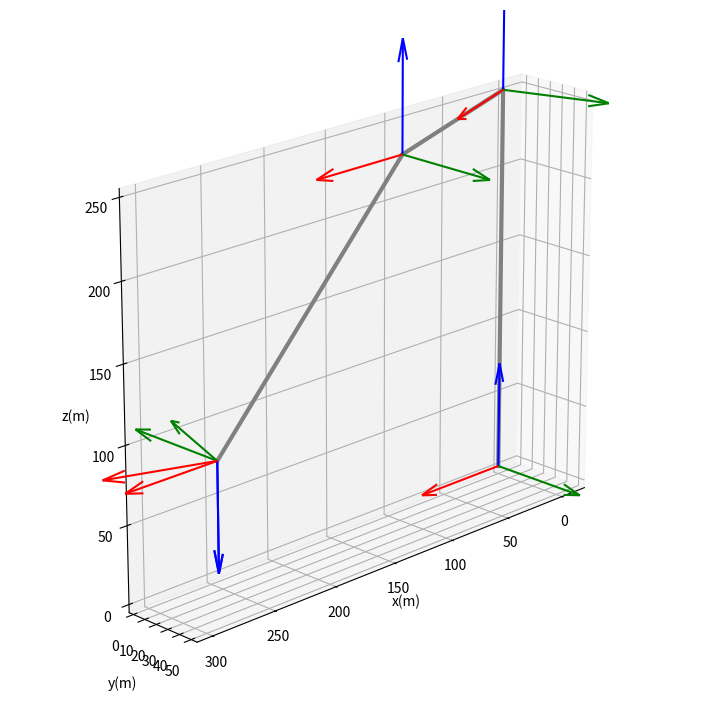

Recreate this plot in Python.
# -*- coding: utf-8 -*-

import numpy as np
import math
import matplotlib.pyplot as plt
from mpl_toolkits.mplot3d.axes3d import Axes3D

np.set_printoptions(suppress=True)

TO_DEG = 180/math.pi
TO_RAD = math.pi/180


def cos(deg):
    return math.cos(deg*TO_RAD)


def sin(deg):
    return math.sin(deg*TO_RAD)


def prase_dh(dh_list):
    dh_list = np.array(dh_list)
    T_list = np.zeros((dh_list.shape[0]+1, 4, 4))
    T_list[0] = np.eye(4)
    for i in range(dh_list.shape[0]):
        a, ap, d, t = dh_list[i, :]
        T_trans = [[cos(t),   -sin(t)*cos(ap),  sin(t)*sin(ap),  a*cos(t)],
                   [sin(t),    cos(t)*cos(ap), -cos(t)*sin(ap),  a*sin(t)],
                   [0,         sin(ap),         cos(ap),         d],
                   [0,         0,               0,               1]]
        T_list[i+1] = np.dot(T_list[i], T_trans)

    return T_list


def prase_mdh(mdh_list):
    mdh_list = np.array(mdh_list)
    T_list = np.zeros((mdh_list.shape[0]+1, 4, 4))
    T_list[0] = np.eye(4)
    for i in range(mdh_list.shape[0]):
        a, ap, d, t = mdh_list[i, :]
        T_trans = [[cos(t),        -sin(t),          0,        a],
                   [sin(t)*cos(ap), cos(t)*cos(ap), -sin(ap), -d*sin(ap)],
                   [sin(t)*sin(ap), cos(t)*sin(ap),  cos(ap),  d*cos(ap)],
                   [0,              0,               0,        1]]
        T_list[i+1] = np.dot(T_list[i], T_trans)

    return T_list


def dh_view(dh_list, dh_type="mdh"):
    dh_list = np.array(dh_list)
    if("mdh" == dh_type):
        T_list = prase_mdh(dh_list)
    else:
        T_list = prase_dh(dh_list)

    fig = plt.figure(dpi=100, figsize=(16, 9))
    ax = plt.axes(projection='3d')
    ax.view_init(elev=20., azim=45.)
    ax.set_xlabel("x(m)")
    ax.set_ylabel("y(m)")
    ax.set_zlabel("z(m)")

    xs = T_list[:, 0, 3]
    ys = T_list[:, 1, 3]
    zs = T_list[:, 2, 3]
    scale = (np.sum(dh_list[:, 0]) + np.sum(dh_list[:, 2]))/10
    for i in range(T_list.shape[0]-1):
        ax.plot([T_list[i, 0, 3], T_list[i+1, 0, 3]],
                [T_list[i, 1, 3], T_list[i+1, 1, 3]],
                [T_list[i, 2, 3], T_list[i+1, 2, 3]],
                color="gray", linewidth=3)
    for i in range(T_list.shape[0]):
        ax.quiver(xs[i], ys[i], zs[i], 
                  T_list[i, 0, 0]*scale, 
                  T_list[i, 1, 0]*scale, 
                  T_list[i, 2, 0]*scale,
                  color='r', arrow_length_ratio=0.2)
        ax.quiver(xs[i], ys[i], zs[i], 
                  T_list[i, 0, 1]*scale, 
                  T_list[i, 1, 1]*scale, 
                  T_list[i, 2, 1]*scale,
                  color='g', arrow_length_ratio=0.2)
        ax.quiver(xs[i], ys[i], zs[i], 
                  T_list[i, 0, 2]*scale, 
                  T_list[i, 1, 2]*scale, 
                  T_list[i, 2, 2]*scale,
                  color='b', arrow_length_ratio=0.2)

    # 自动调整坐标轴范围
    ax.autoscale_view(tight=True)

    # 设置坐标轴比例
    ax.set_aspect('equal', 'box')

    plt.show()


def test_scara_mdh():
    # Scara
    # MDH参数表  a     alpha       d       theta
    dh_list = [[0.0,    0.0,    250.0,  20.0],
               [150.0,  0,    0.0,    -20.0],
               [150.0, 180,    150.0,   0.0],
               [0.0,   0.0,    0.0,    20.0]]
    dh_view(dh_list, dh_type="mdh")


def test_scara_dh():
    # Scara
    # DH参数表   a     alpha       d       theta
    dh_list = [[150,    0,    250,    20.0],
               [150,    180,    0.0,    -20.0],
               [0.0,    0.0,    150.0,   0.0],
               [0.0,    0.0,    0.0,    20.0]]
    dh_view(dh_list, dh_type="dh")


def test_6axis_mdh():
    # 标准六轴
    # MDH参数表  a   alpha    d   theta
    dh_list = [[0,     0,     0,    0],
               [50,  -90,     0,  -90],
               [150,   0,     0,    0],
               [50,  -90,    40,    0],
               [0,    90,     0,    0],
               [0,   -90,    50,   30]]
    dh_view(dh_list, dh_type="mdh")


def test_6axis_dh():
    # 标准六轴
    # DH参数表   a      alpha       d       theta
    dh_list = [[50.0,   -90.0,    242,     0.0],
               [225.0,   0.0,     0.0,    -90.0],
               [50.0,   -90.0,    0.0,     0.0],
               [0.0,     90.0,  228.86,   0.0],
               [0.0,    -90.0,    0.0,     0.0],
               [0.0,     0.0,    50.0,    0.0]]
    dh_view(dh_list, dh_type="dh")


if __name__ == "__main__":
    test_scara_mdh()
    # test_scara_dh()
    # test_6axis_mdh()
    # test_6axis_dh()
